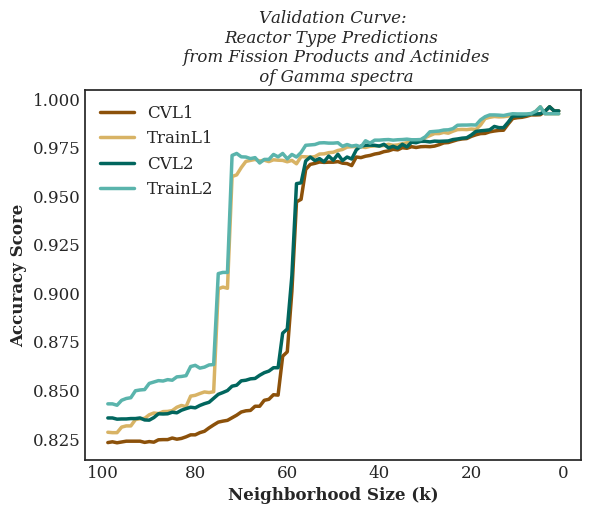

The data file committed next to this chart (first rows):
, CVL1, TrainL1, CVL2, TrainL2
1, 0.9939, 0.9924, 0.9939, 0.9924
2, 0.9939, 0.9924, 0.9939, 0.9924
3, 0.996, 0.9924, 0.996, 0.9924
4, 0.9937, 0.9924, 0.9937, 0.9924
5, 0.9919, 0.996, 0.9924, 0.996
6, 0.9918, 0.9937, 0.9923, 0.9937
7, 0.9918, 0.9921, 0.9923, 0.9925
8, 0.9911, 0.992, 0.9918, 0.9923
9, 0.9906, 0.9918, 0.9913, 0.9923
10, 0.9904, 0.9918, 0.9913, 0.9923
11, 0.99, 0.9918, 0.9912, 0.9924
12, 0.9871, 0.9912, 0.988, 0.992
13, 0.9839, 0.9909, 0.9853, 0.9915
14, 0.9838, 0.9908, 0.9853, 0.9917
15, 0.9835, 0.991, 0.9859, 0.9918
16, 0.9831, 0.9906, 0.9841, 0.9918
17, 0.9823, 0.99, 0.9838, 0.9909
18, 0.9822, 0.9866, 0.9836, 0.9893
19, 0.9816, 0.9844, 0.9833, 0.9866
20, 0.9808, 0.9846, 0.9815, 0.9867
21, 0.9797, 0.9843, 0.9801, 0.9866
22, 0.9794, 0.9844, 0.9799, 0.9866
23, 0.979, 0.9843, 0.9794, 0.9865
24, 0.9783, 0.9834, 0.9791, 0.9848
25, 0.9776, 0.9824, 0.9784, 0.9841
26, 0.9774, 0.9828, 0.9783, 0.984
27, 0.9765, 0.9822, 0.9782, 0.9835
28, 0.9758, 0.9822, 0.9783, 0.9833
29, 0.9755, 0.9812, 0.9779, 0.9831
30, 0.9756, 0.9802, 0.9782, 0.9806
31, 0.9755, 0.9785, 0.9782, 0.9791
32, 0.975, 0.9784, 0.9775, 0.979
33, 0.9755, 0.9776, 0.9778, 0.979
34, 0.9746, 0.9775, 0.9754, 0.9793
35, 0.9749, 0.977, 0.9767, 0.9791
36, 0.9738, 0.9764, 0.9747, 0.979
37, 0.9741, 0.9762, 0.9757, 0.9788
38, 0.9733, 0.9767, 0.9748, 0.9791
39, 0.9729, 0.9761, 0.9767, 0.979
40, 0.9721, 0.9759, 0.9758, 0.9788
41, 0.9717, 0.9759, 0.9762, 0.9788
42, 0.971, 0.9757, 0.9763, 0.9773
43, 0.9705, 0.975, 0.9762, 0.9785
44, 0.9698, 0.9755, 0.9758, 0.9753
45, 0.9701, 0.9756, 0.9738, 0.9762
46, 0.9657, 0.9755, 0.9691, 0.9758
47, 0.9668, 0.9753, 0.9701, 0.9766
48, 0.967, 0.974, 0.9683, 0.9757
49, 0.9678, 0.9735, 0.9716, 0.9775
50, 0.9675, 0.9726, 0.9685, 0.9773
51, 0.9675, 0.9724, 0.9707, 0.9773
52, 0.9674, 0.9718, 0.9677, 0.9775
53, 0.9676, 0.9717, 0.9693, 0.9774
54, 0.9669, 0.9703, 0.9683, 0.9766
55, 0.9664, 0.97, 0.9701, 0.9764
56, 0.9637, 0.9702, 0.9681, 0.9762
57, 0.9484, 0.9703, 0.9568, 0.9725
58, 0.947, 0.9667, 0.9564, 0.9701
59, 0.9009, 0.9684, 0.909, 0.9715
60, 0.8698, 0.9677, 0.8816, 0.9692
... 39 more rows
